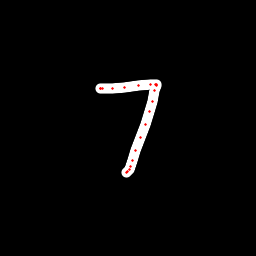

The data file committed next to this chart (first rows):
x, y, hover, eod
100.7, 88.84, 0.0, 0.0
100.4, 88.65, 0.0, 0.0
100.6, 88.49, 0.0, 0.0
102.2, 88.48, 0.0, 0.0
112.2, 88.46, 0.0, 0.0
124.5, 87.44, 0.0, 0.0
139, 85.67, 0.0, 0.0
150.1, 84.41, 0.0, 0.0
155.3, 84.02, 0.0, 0.0
156.7, 84.05, 0.0, 0.0
156.8, 85.18, 0.0, 0.0
154.9, 90.81, 0.0, 0.0
152.2, 101.2, 0.0, 0.0
149.1, 111.4, 0.0, 0.0
145, 124.1, 0.0, 0.0
140, 137.7, 0.0, 0.0
135.9, 150.5, 0.0, 0.0
132.3, 160.2, 0.0, 0.0
130.4, 166.6, 0.0, 0.0
129.4, 169.5, 0.0, 0.0
127.5, 171.2, 0.0, 0.0
126.5, 172.5, 0.0, 1.0
